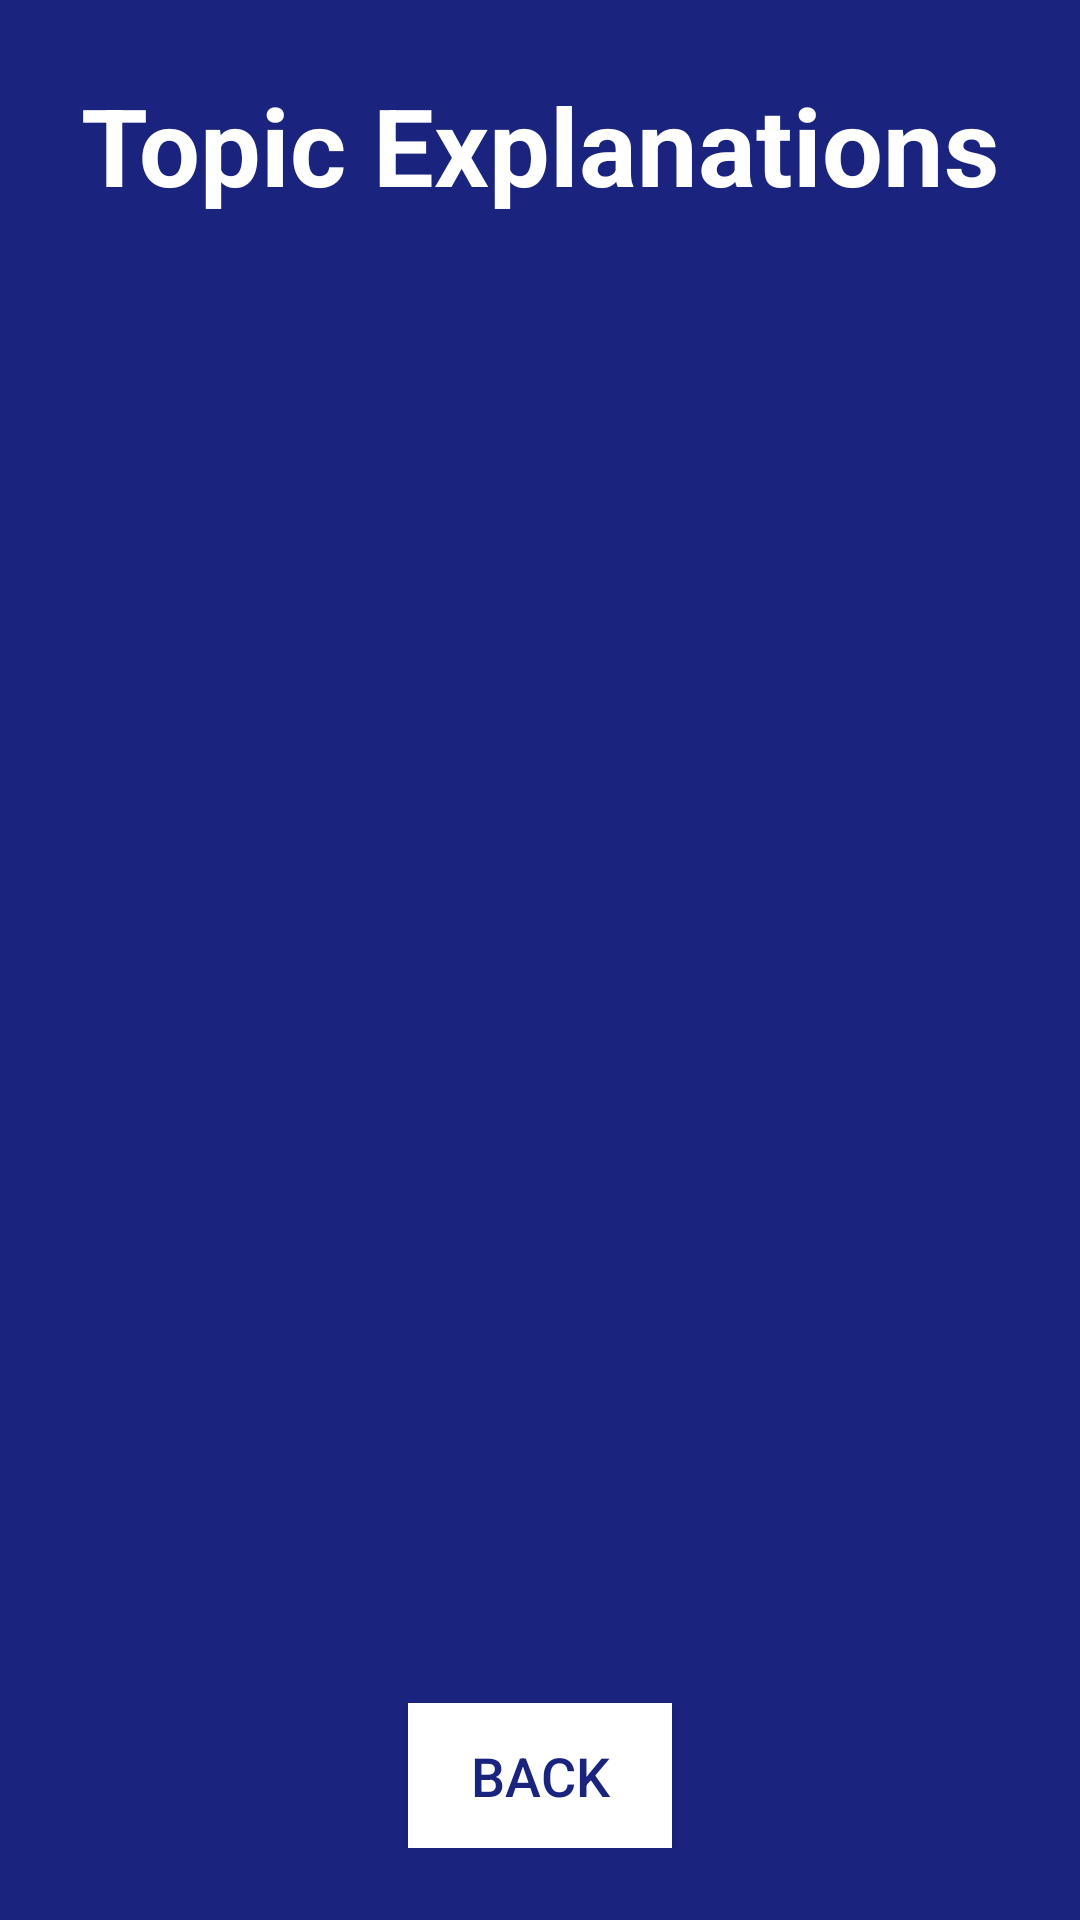

The Android layout XML behind this screen, and the referenced resources:
<!-- AndroidManifest.xml: activity theme AppTheme -->
<!-- res/layout/activity_topic_explanation.xml -->
<?xml version="1.0" encoding="utf-8"?>
<androidx.constraintlayout.widget.ConstraintLayout xmlns:android="http://schemas.android.com/apk/res/android"
    xmlns:app="http://schemas.android.com/apk/res-auto"
    android:layout_width="match_parent"
    android:layout_height="match_parent"
    android:padding="24dp"
    android:background="#1A237E">

    <TextView
        android:id="@+id/titleText"
        android:layout_width="wrap_content"
        android:layout_height="wrap_content"
        android:text="Topic Explanations"
        android:textSize="36sp"
        android:textStyle="bold"
        android:textColor="#FFFFFF"
        app:layout_constraintTop_toTopOf="parent"
        app:layout_constraintStart_toStartOf="parent"
        app:layout_constraintEnd_toEndOf="parent" />

    <androidx.recyclerview.widget.RecyclerView
        android:id="@+id/topicRecyclerView"
        android:layout_width="0dp"
        android:layout_height="0dp"
        app:layout_constraintTop_toBottomOf="@id/titleText"
        app:layout_constraintBottom_toTopOf="@id/backButton"
        app:layout_constraintStart_toStartOf="parent"
        app:layout_constraintEnd_toEndOf="parent"
        android:layout_marginTop="16dp"
        android:layout_marginBottom="16dp" />

    <Button
        android:id="@+id/backButton"
        android:layout_width="wrap_content"
        android:layout_height="wrap_content"
        android:background="#FFFFFF"
        android:padding="12dp"
        android:text="Back"
        android:textColor="#1A237E"
        android:textSize="18sp"
        app:layout_constraintBottom_toBottomOf="parent"
        app:layout_constraintStart_toStartOf="parent"
        app:layout_constraintEnd_toEndOf="parent" />

</androidx.constraintlayout.widget.ConstraintLayout>
<!-- resources referenced by this layout -->
<resources>
  <style name="AppTheme" parent="Theme.AppCompat.Light.NoActionBar">
          <item name="windowActionBar">false</item>
          <item name="windowNoTitle">true</item>
          <item name="colorPrimary">#1A237E</item>
          <item name="colorPrimaryDark">#000051</item>
          <item name="colorAccent">#4CAF50</item>
          <item name="toolbarStyle">@style/AppToolbar</item>
      </style>
  <style name="AppToolbar" parent="Widget.AppCompat.Toolbar">
          <item name="navigationIconTint">#FFFFFF</item>
      </style>
</resources>
